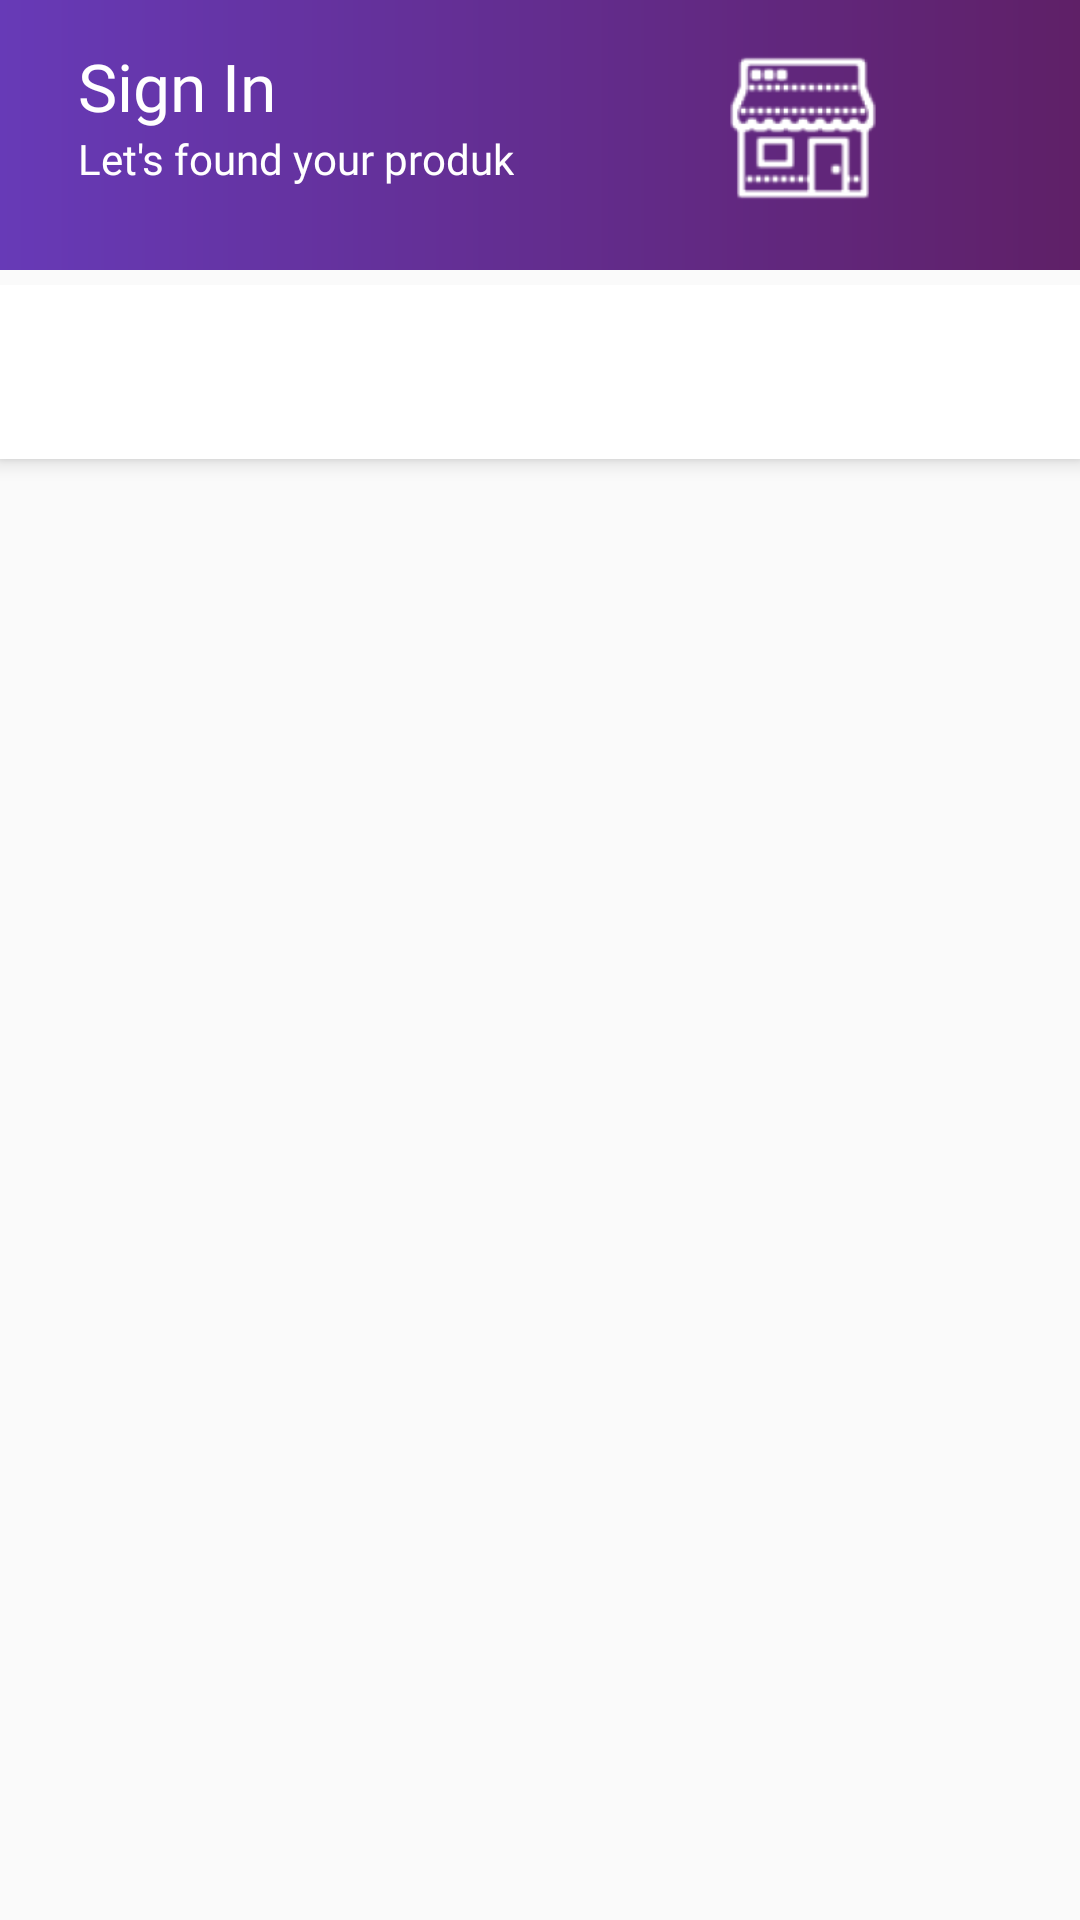

Produce the Android XML layout that renders to this screen, including the resource entries it uses.
<!-- AndroidManifest.xml: application theme Theme.PradeshAdvKotlin.noActionBar -->
<!-- res/layout/fragment_order.xml -->
<?xml version="1.0" encoding="utf-8"?>
<androidx.constraintlayout.widget.ConstraintLayout xmlns:android="http://schemas.android.com/apk/res/android"
    xmlns:app="http://schemas.android.com/apk/res-auto"
    xmlns:tools="http://schemas.android.com/tools"
    android:layout_width="match_parent"
    android:layout_height="match_parent"
    tools:context=".ui.order.OrderFragment"
    >

    <include
        android:id="@+id/include_toolbar"
        layout="@layout/layout_toolbar"
        android:layout_width="match_parent"
        android:layout_height="wrap_content" />

    <androidx.coordinatorlayout.widget.CoordinatorLayout
        android:id="@+id/ll_tab"
        android:layout_width="0dp"
        android:layout_height="0dp"
        android:layout_marginTop="5dp"
        android:theme="@style/AppTheme.AppBarOverlay"
        app:layout_constraintBottom_toBottomOf="parent"
        app:layout_constraintEnd_toEndOf="parent"
        app:layout_constraintStart_toStartOf="parent"
        app:layout_constraintTop_toBottomOf="@+id/include_toolbar">

        <com.google.android.material.appbar.AppBarLayout
            android:layout_width="match_parent"
            android:layout_height="wrap_content"
            android:background="#FFF"
            >

            <com.google.android.material.tabs.TabLayout
                android:id="@+id/tabLayout"
                android:layout_width="match_parent"
                android:layout_height="wrap_content"
                app:tabBackground="@drawable/bottom_nav_tab_color_selector"
                app:tabMode="fixed"
                app:tabGravity="fill"
                app:tabIndicatorFullWidth="false"
                android:clipToPadding="false"
                android:layout_margin="5dp"
                app:tabPaddingStart="20dp"
                app:tabPaddingEnd="20dp"
                app:tabIndicatorHeight="0dp"
                app:tabTextAppearance="@style/Tab" />

        </com.google.android.material.appbar.AppBarLayout>

        <androidx.viewpager.widget.ViewPager
            android:id="@+id/viewPager"
            android:layout_width="match_parent"
            android:layout_height="739dp"
            app:layout_behavior="com.google.android.material.appbar.AppBarLayout$ScrollingViewBehavior" />

    </androidx.coordinatorlayout.widget.CoordinatorLayout>

    <LinearLayout
        android:id="@+id/ll_empty"
        android:layout_width="match_parent"
        android:layout_height="wrap_content"
        android:layout_marginTop="150dp"
        android:gravity="center"
        android:orientation="vertical"
        android:visibility="gone"
        app:layout_constraintBottom_toBottomOf="@+id/ll_tab"
        app:layout_constraintEnd_toEndOf="parent"
        app:layout_constraintStart_toStartOf="parent"
        app:layout_constraintTop_toBottomOf="@+id/include_toolbar"
        tools:visibility="visible">

        <ImageView
            android:id="@+id/ivLogo"
            android:layout_width="200dp"
            android:layout_height="201dp"
            android:layout_marginTop="100dp"
            android:src="@drawable/haha" />

        <TextView
            style="@style/TextView.PoppinsNormal20sp020202"
            android:layout_width="wrap_content"
            android:layout_height="wrap_content"
            android:layout_marginTop="30dp"
            android:text="Ouch! Sorry" />

        <TextView
            style="@style/TextView.PoppinsNormal14sp8D92A3"
            android:layout_width="wrap_content"
            android:layout_height="wrap_content"
            android:layout_marginTop="6dp"
            android:text="Seem like you have not\nordered any produk yet"
            android:textAlignment="center" />

        <Button
            android:id="@+id/btnFind"
            style="@style/Button.Primary"
            android:layout_width="200dp"
            android:layout_height="wrap_content"
            android:layout_marginTop="30dp"
            android:text="Find Produk"
            android:textAllCaps="false" />

    </LinearLayout>

    <ImageView
        android:id="@+id/imageView"
        android:layout_width="54dp"
        android:layout_height="60dp"
        android:src="@drawable/icon"
        app:layout_constraintBottom_toTopOf="@+id/ll_tab"
        app:layout_constraintEnd_toEndOf="@+id/include_toolbar"
        app:layout_constraintHorizontal_bias="0.787"
        app:layout_constraintStart_toStartOf="parent"
        app:layout_constraintTop_toTopOf="parent"
        app:layout_constraintVertical_bias="0.363" />

</androidx.constraintlayout.widget.ConstraintLayout>
<!-- res/layout/layout_toolbar.xml (included above) -->
<?xml version="1.0" encoding="utf-8"?>
<androidx.constraintlayout.widget.ConstraintLayout xmlns:android="http://schemas.android.com/apk/res/android"
    xmlns:app="http://schemas.android.com/apk/res-auto"
    xmlns:tools="http://schemas.android.com/tools"
    android:layout_width="match_parent"
    android:layout_height="wrap_content"
    android:background="@drawable/gradient1">


    <androidx.appcompat.widget.Toolbar
        android:id="@+id/toolbar"
        android:layout_width="0dp"
        android:layout_height="wrap_content"
        android:layout_marginStart="10dp"
        android:layout_marginTop="10dp"
        android:layout_marginEnd="10dp"
        android:layout_marginBottom="24dp"
        android:minHeight="?attr/actionBarSize"
        android:theme="?attr/actionBarTheme"

        app:layout_constraintBottom_toBottomOf="parent"
        app:layout_constraintEnd_toEndOf="parent"
        app:layout_constraintHorizontal_bias="1.0"
        app:layout_constraintStart_toStartOf="parent"
        app:layout_constraintTop_toTopOf="parent"
        app:layout_constraintVertical_bias="0.0"
        app:subtitle="Let's found your produk"
        app:subtitleTextAppearance="@style/TextView.PoppinsNormal14white"
        app:title="Sign In"
        app:titleTextAppearance="@style/TextView.PoppinsNormal22white" />

</androidx.constraintlayout.widget.ConstraintLayout>
<!-- resources referenced by this layout -->
<resources>
  <!-- drawable bottom_nav_tab_color_selector (drawable) -->
  <?xml version="1.0" encoding="utf-8"?>
  <selector xmlns:android="http://schemas.android.com/apk/res/android">
      <item android:state_checked="true" android:drawable="@drawable/tab_background" />
      <item android:drawable="@drawable/tab_background" android:state_pressed="true"/>
      <item android:drawable="@drawable/tab_background" android:state_selected="true"/>
      <item android:drawable="@drawable/tab_background2" />
  
  </selector>
  <!-- drawable gradient1 (drawable) -->
  <?xml version="1.0" encoding="utf-8"?>
  <shape xmlns:android="http://schemas.android.com/apk/res/android">
      <gradient
          android:startColor="@color/deep_purple_500"
          android:endColor="@color/deep_purple_700"
          android:angle="0"/>
  
  </shape>
  <style name="AppTheme.AppBarOverlay" parent="ThemeOverlay.AppCompat.Dark.ActionBar">
  
      </style>
  <style name="Button.Primary">
          <item name="android:fontFamily">@font/poppins</item>
          <item name="android:textColor">@color/white</item>
          <item name="android:textSize">14sp</item>
          <item name="android:background">@drawable/shape_rectangle_8_ffc700</item>
      </style>
  <style name="Tab">
          <item name="android:fontFamily">@font/poppins</item>
          <item name="android:textColor">@color/black</item>
          <item name="android:textSize">14sp</item>
          <item name="android:textAllCaps">false</item>
          <item name="android:gravity">left</item>
      </style>
  <style name="TextView.PoppinsNormal14sp8D92A3">
          <item name="android:fontFamily">@font/poppins</item>
          <item name="android:textColor">#8D92A3</item>
          <item name="android:textSize">14sp</item>
      </style>
  <style name="TextView.PoppinsNormal14white">
          <item name="android:fontFamily">@font/poppins</item>
          <item name="android:textColor">@color/white</item>
          <item name="android:textSize">14sp</item>
      </style>
  <style name="TextView.PoppinsNormal20sp020202">
          <item name="android:fontFamily">@font/poppins</item>
          <item name="android:textColor">#202020</item>
          <item name="android:textSize">20sp</item>
      </style>
  <style name="TextView.PoppinsNormal22white">
          <item name="android:fontFamily">@font/poppins</item>
          <item name="android:textColor">@color/white</item>
          <item name="android:textSize">22sp</item>
      </style>
  <style name="Theme.PradeshAdvKotlin.noActionBar" parent="Theme.AppCompat.Light.NoActionBar">
      </style>
  <!-- drawable tab_background2 (drawable) -->
  <?xml version="1.0" encoding="utf-8"?>
  <shape xmlns:android="http://schemas.android.com/apk/res/android"
      android:shape="rectangle">
      <corners
          android:bottomLeftRadius="10dp"
          android:bottomRightRadius="10dp"
          android:topLeftRadius="10dp"
          android:topRightRadius="10dp" />
  
      <stroke
          android:width="10dp"
          android:color="@android:color/transparent"></stroke>
  
      <solid android:color="#FFff" />
  
  </shape>
  <color name="deep_purple_500">#673ab7</color>
  <color name="deep_purple_700">#5F2067</color>
  <color name="white">#FFFFFFFF</color>
  <!-- drawable shape_rectangle_8_ffc700 (drawable) -->
  <?xml version="1.0" encoding="utf-8"?>
  <shape xmlns:android="http://schemas.android.com/apk/res/android"
      android:shape="rectangle">
  
      <corners android:radius="10dp"/>
      <gradient android:startColor="@color/deep_purple_500">
      </gradient>
      <gradient android:endColor="@color/deep_purple_700"></gradient>
  
  </shape>
  <color name="black">#FF000000</color>
</resources>
